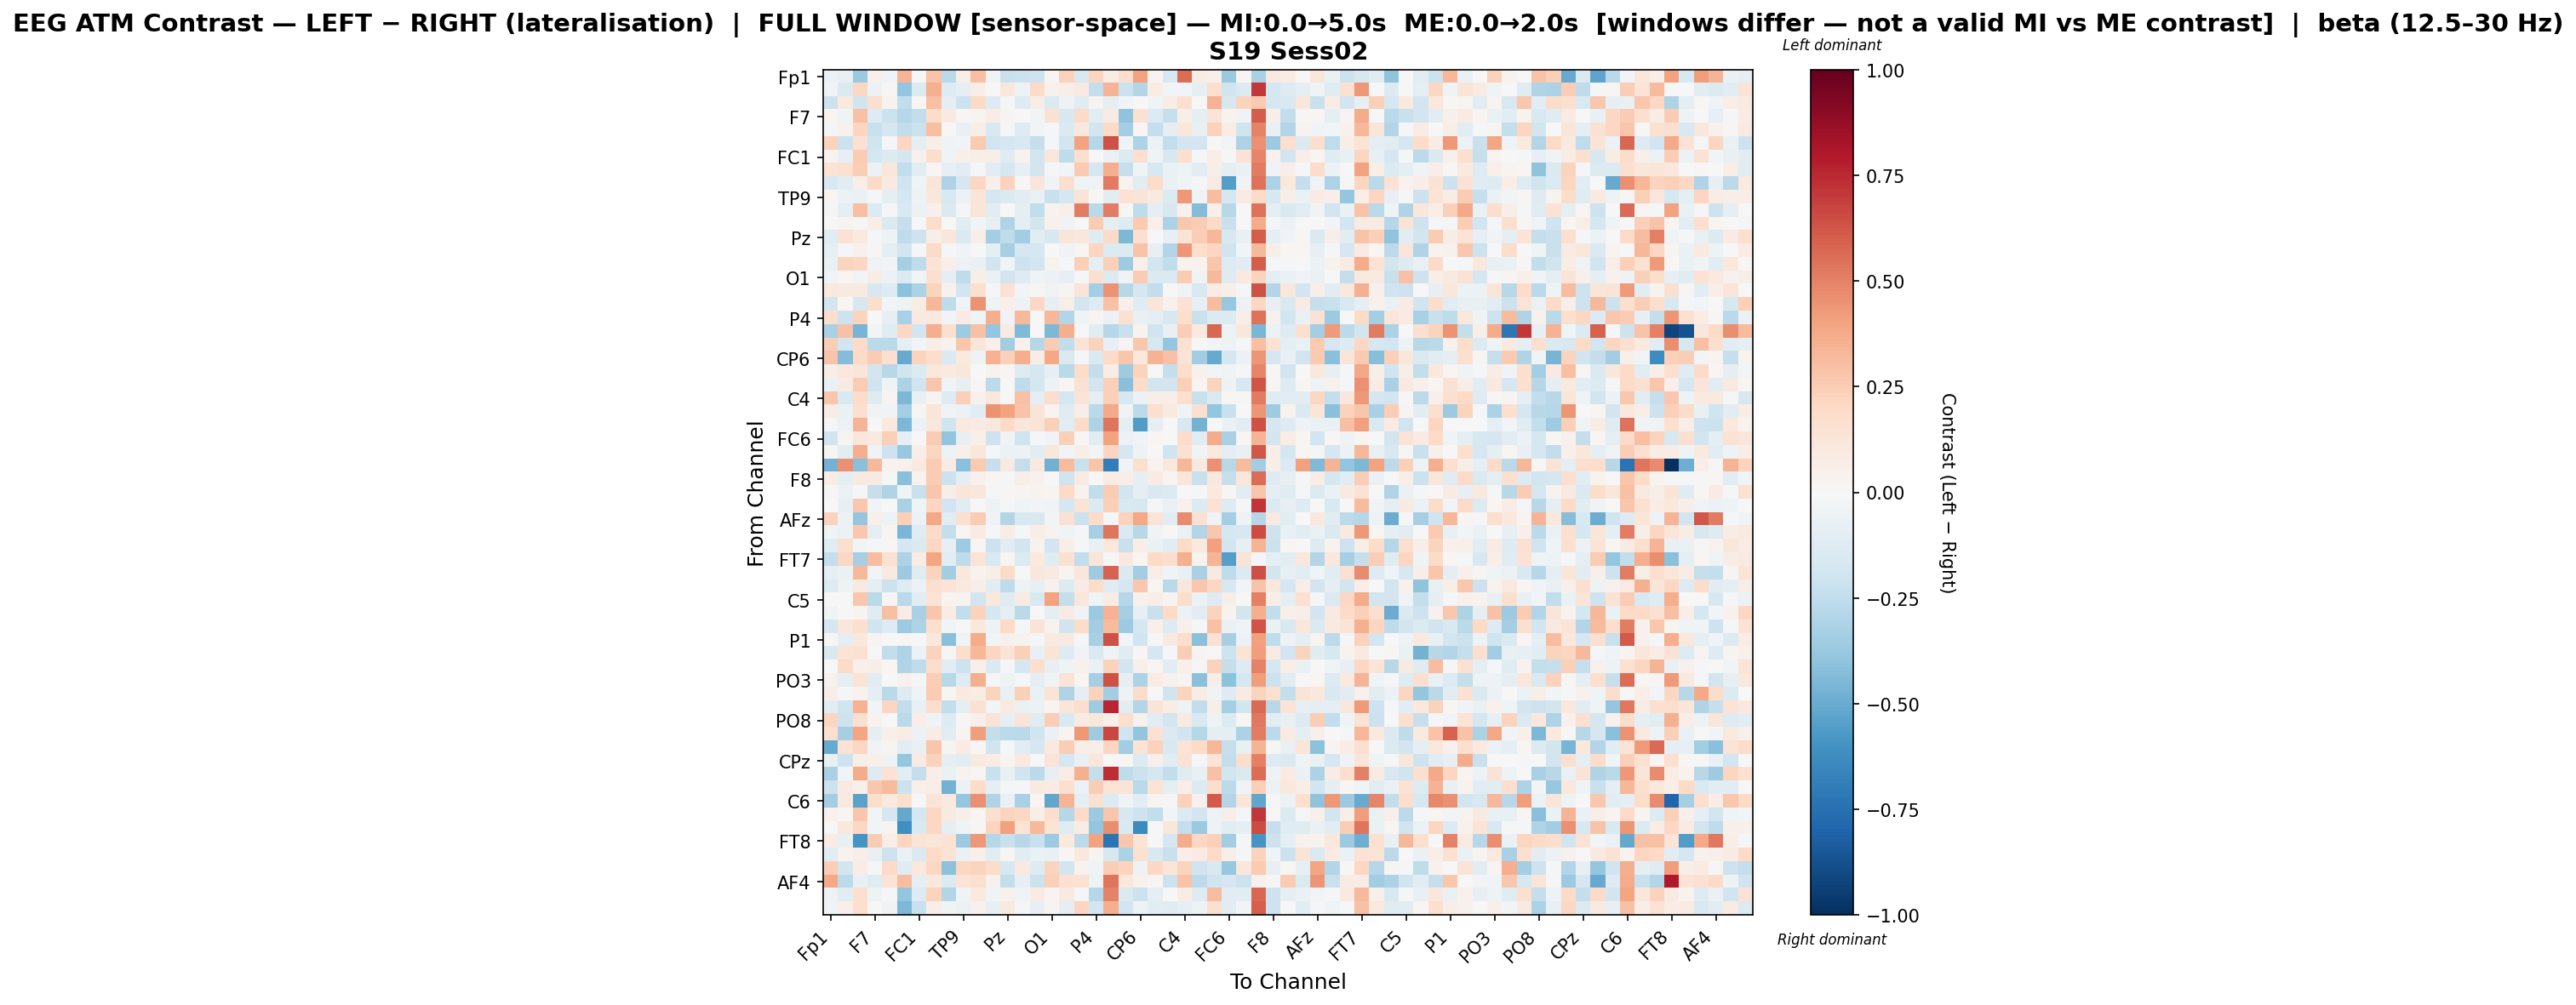

The file beside this chart, header and first rows:
, Fp1, Fz, F3, F7, FT9, FC5, FC1, C3, T7, TP9, CP5, CP1, Pz, P3, P7, O1, Oz, O2, P4, P8, TP10, CP6, CP2
Fp1, -0.05492, -0.07486, -0.3703, 0.0536, -0.03331, 0.34, -0.002393, 0.2865, -0.2673, 0.0678, 0.2983, -0.04287, -0.2216, -0.2122, -0.2061, 0.02252, 0.2332, -0.1512, 0.2187, 0.07388, 0.1789, 0.4022, 0.03059
Fz, -0.03883, -0.1426, 0.2076, -0.05831, 0.01436, -0.3897, -0.1392, 0.3531, -0.1312, -0.09507, 0.06305, 0.0003907, 0.1094, -0.0526, 0.1942, 0.04058, 0.06718, 0.08958, -0.2417, 0.3421, -0.215, -0.2927, 0.07659
F3, -0.2153, 0.1012, -0.1976, 0.1693, 0.03136, -0.244, 0.02188, 0.3006, -0.09148, -0.214, 0.1907, -0.132, -0.01305, -0.1272, 0.07336, -0.1445, -0.04959, -0.1205, 0.02464, -0.09913, -0.0283, 0.004869, -0.03585
F7, 0.01635, -0.04181, 0.2933, -0.1265, -0.211, -0.2888, -0.2478, 0.1861, 0.08844, 0.00987, 0.02641, 0.07356, 0.02506, 0.005112, -0.02499, 0.1494, -0.1595, 0.1907, -0.1149, 0.08541, -0.3992, 0.1523, -0.1341
FT9, -0.01335, 0.042, 0.2138, -0.2261, -0.175, -0.2475, -0.2119, 0.2976, -0.002529, -0.0777, 0.06787, -0.1493, -0.01678, -0.1278, -0.03052, -0.01925, -0.1445, 0.1024, -0.1872, 0.2005, -0.3434, 0.02106, -0.2371
FC5, 0.2316, -0.2184, 0.1531, -0.2028, -0.02027, 0.2166, -0.1009, 0.06865, -0.03832, -0.02942, 0.2648, -0.1924, -0.1667, -0.156, -0.2278, -0.01995, -0.1883, 0.4049, -0.2883, 0.6369, -0.04283, -0.3098, -0.06172
FC1, 0.0384, -0.0815, 0.2532, -0.1745, -0.1388, -0.1714, 0.04278, 0.1782, -0.04075, 0.04764, 0.05552, 0.0562, -0.1227, 0.03497, -0.1877, 0.1151, -0.2541, 0.1659, 0.002114, -0.06525, -0.137, 0.1719, -0.03591
C3, 0.133, 0.1511, 0.2439, -0.05771, 0.1139, -0.2485, -0.1141, 0.01186, -0.07829, -0.1036, -0.02056, -0.1062, -0.1667, -0.08008, -0.1849, -0.01319, -0.03019, 0.2581, -0.167, 0.3632, -0.23, -0.04485, -0.163
T7, -0.162, -0.1062, 0.06634, 0.1886, 0.08908, -0.1992, -0.04087, 0.1225, -0.3097, -0.1696, 0.2107, 0.0539, 0.2287, 0.01025, 0.118, -0.03216, 0.1565, -0.04001, -0.03763, 0.5185, 0.03226, -0.111, 0.1801
TP9, 0.02255, -0.05675, -0.06526, -0.01302, -0.09067, -0.1763, -0.05115, 0.1135, -0.1494, -0.06043, 0.124, -0.1679, -0.1473, -0.1115, -0.06357, -0.2205, -0.1735, 0.1268, 0.01381, -0.1144, 0.1432, 0.1281, 0.08751
CP5, -0.00992, -0.0935, 0.3027, -0.1362, -0.01806, -0.1546, -0.05575, 0.05025, -0.1456, -0.01658, 0.1234, -0.1055, 0.004517, -0.09088, -0.248, 0.03796, 0.04826, 0.5149, -0.2725, 0.5079, 0.01465, -0.254, -0.096
CP1, 0.001073, 0.03014, 0.008103, 0.06471, -0.1413, -0.2299, 0.001917, 0.1872, 0.006641, -0.1069, -0.02784, -0.08465, -0.302, -0.1008, -0.1835, 0.04595, -0.03574, -0.0005635, 0.2553, -0.08773, -0.1278, 0.2647, 0.0476
Pz, -0.1246, 0.1444, 0.09547, -0.01667, -0.05321, -0.2541, -0.2076, 0.06215, 0.1142, -0.143, 0.05989, -0.3372, -0.253, -0.3481, -0.104, -0.1626, 0.1209, 0.1106, -0.122, 0.1995, -0.447, 0.1631, -0.00132
P3, -0.0998, -0.01325, 0.04037, 0.009043, -0.09889, -0.1887, -0.01539, 0.1883, -0.0135, -0.04574, -0.0006383, -0.1004, -0.3294, -0.1669, -0.1776, 0.005253, -0.03245, 0.01597, 0.2187, -0.134, -0.1405, 0.2844, -0.08044
P7, -0.07427, 0.2265, 0.2078, -0.03864, -0.02451, -0.3286, -0.254, 0.1341, 0.054, -0.06246, -0.06946, -0.1798, -0.04565, -0.2046, -0.1877, 0.03889, -0.01113, 0.2364, -0.09931, 0.241, -0.3589, 0.04704, -0.1865
O1, -0.03126, 0.01846, -0.03085, 0.07074, -0.06225, -0.1355, -0.03117, 0.164, -0.08816, -0.2553, 0.0565, -0.06938, -0.1951, -0.125, -0.04018, -0.05652, -0.08246, -0.009152, 0.1565, -0.1403, -0.03225, 0.251, -0.1476
Oz, 0.1063, 0.0887, 0.0985, -0.1627, -0.1299, -0.4093, -0.3139, 0.223, 0.04409, -0.19, 0.1624, -0.02237, 0.1453, -0.02632, 0.01545, -0.0355, 0.03049, 0.1292, -0.3423, 0.4505, -0.276, -0.1695, -0.2494
O2, -0.1823, 0.01825, -0.1639, 0.1782, -0.02639, -0.04884, 0.0756, 0.3317, -0.2513, -0.03205, 0.4528, -0.04659, 0.04943, -0.04878, 0.2099, -0.08512, 0.06823, -0.188, -0.1265, 0.2943, 0.04828, -0.1206, 0.1181
P4, 0.1795, -0.2062, 0.2194, 0.005515, -0.07826, -0.326, 0.09056, 0.09545, -0.02992, 0.08382, -0.04, 0.3656, -0.03325, 0.3208, -0.006297, 0.3348, -0.2963, -0.03907, 0.02626, -0.0548, 0.1548, -0.07595, -0.08653
P8, -0.3281, 0.2922, -0.465, -0.02652, -0.1203, 0.2033, -0.1931, 0.3607, 0.1639, -0.3584, 0.2939, -0.3896, 0.08193, -0.4398, -0.005272, -0.4519, 0.3627, -0.00208, -0.1124, -0.2829, -0.2226, 0.03851, -0.199
TP10, 0.2428, -0.1879, 0.1962, -0.2657, -0.2667, -0.0934, -0.02913, 0.05907, 0.03862, 0.2798, 0.1206, 0.0513, -0.3443, 0.04059, -0.287, 0.2523, -0.2459, 0.1286, 0.2273, -0.08431, 0.03025, 0.2725, -0.1589
CP6, 0.289, -0.4337, 0.1992, 0.2529, 0.166, -0.5034, 0.2259, 0.1762, -0.145, 0.09713, -0.04876, 0.3506, 0.2404, 0.364, 0.07349, 0.3845, -0.1422, -0.01043, -0.1501, 0.1981, 0.2746, 0.1053, 0.3482
CP2, 0.05705, 0.1059, 0.1246, -0.1873, -0.2786, -0.2016, -0.1382, 0.1017, 0.09642, 0.1105, -0.002385, 0.03188, 0.02303, -0.1252, -0.1684, -0.08474, -0.2679, 0.1873, -0.2418, 0.07727, -0.3562, 0.224, 0.0006519
Cz, -0.06279, 0.08184, 0.2577, -0.2015, -0.04534, -0.3126, -0.1959, 0.2735, -0.04375, -0.08547, 0.01533, -0.2638, 0.002184, -0.2564, -0.1734, -0.05086, 0.02308, 0.1548, -0.1941, 0.2358, -0.417, 0.1906, -0.1935
C4, 0.278, -0.1541, 0.1874, -0.131, 0.02417, -0.4502, -0.07179, 0.03054, -0.1278, 0.2358, 0.04597, 0.1045, 0.0005888, 0.2955, -0.09894, 0.1724, -0.1744, 0.126, -0.1005, 0.2356, -0.1592, -0.05721, 0.06912
T8, 0.07739, -0.06483, 0.1646, -0.03386, -0.03702, -0.3365, 0.009526, 0.1238, -0.03294, -0.05798, -0.1029, 0.4501, 0.3987, 0.2889, 0.1251, 0.02952, -0.1248, 0.05507, -0.2699, 0.381, -0.03743, -0.259, 0.1706
FT10, -0.02181, -0.05923, 0.34, -0.00543, 0.09753, -0.4525, -0.05997, 0.1151, -0.2031, 0.09952, 0.08214, 0.104, 0.1974, 0.113, 0.1295, 0.2368, -0.1106, 0.1879, -0.3064, 0.534, -0.09529, -0.5551, -0.08303
FC6, -0.1977, 0.0254, 0.1123, 0.09489, 0.2356, -0.0841, 0.007612, 0.2574, -0.3984, -0.08479, 0.05129, -0.209, -0.0384, -0.1997, -0.008709, -0.03777, 0.2405, 0.01243, -0.1114, 0.3998, -0.05737, -0.03596, 0.01661
FC2, 0.01784, -0.1061, 0.3656, -0.04248, -0.2089, -0.3753, 0.06976, 0.2145, -0.05234, 0.05334, 0.1134, -0.01208, -0.05705, -0.06106, -0.1035, 0.1172, -0.02362, 0.05993, -0.02904, 0.2151, -0.1649, -0.05251, 0.005606
F4, -0.475, 0.4577, -0.4149, 0.3223, 0.03785, 0.04376, 0.09865, 0.254, 0.08265, -0.4144, 0.2656, -0.234, 0.08885, -0.2413, 0.0868, -0.4803, 0.3133, -0.2232, 0.2784, -0.6882, -0.03444, 0.1566, 0.03506
F8, 0.0728, -0.08984, 0.08815, 0.09099, -0.01548, -0.4206, 0.03425, 0.2517, -0.218, -0.1003, 0.04508, 0.01713, -0.009641, 0.05659, 0.04642, 0.007615, -0.2001, 0.08098, 0.003968, 0.07304, 0.06405, -0.09466, 0.08053
AF7, 0.01218, -0.06023, -0.008247, -0.2336, -0.2976, -0.04206, -0.2207, 0.2787, 0.05855, 0.119, 0.113, -0.01114, 0.01105, 0.02791, 0.03746, 0.03103, 0.1998, 0.03448, -0.2494, 0.2507, -0.1897, -0.09054, -0.154
AF3, -0.004044, -0.08199, 0.2678, -0.02349, 0.006514, -0.3274, -0.03932, 0.211, -0.1916, -0.1021, -0.003862, -0.04972, -0.01002, -0.04518, -0.02848, -0.03627, -0.1751, 0.1372, -0.1382, 0.2398, -0.1553, -0.1572, -0.02336
AFz, 0.2273, -0.05909, -0.3862, 0.0532, -0.05115, 0.2382, -0.05772, 0.3867, -0.1035, 0.1619, 0.2538, -0.03286, -0.2932, -0.1538, -0.1532, -0.02817, 0.1555, -0.2147, 0.1864, -0.01833, 0.2329, 0.39, 0.1299
F1, -0.04068, -0.05509, 0.2685, -0.08939, 0.02391, -0.4537, -0.1194, 0.1917, -0.2351, 0.0183, 0.08552, -0.0159, 0.07286, -0.01625, 0.06584, 0.0363, -0.04033, -0.01327, -0.3297, 0.5349, -0.1413, -0.2789, -0.03651
F5, -0.1192, 0.1578, -0.0273, -0.008091, 0.01497, -0.1658, -0.1482, 0.2095, -0.07889, -0.3531, 0.01491, -0.2136, -0.1158, -0.1947, 0.03816, -0.192, 0.06402, -0.02108, -0.07232, 0.1038, -0.2241, 0.06457, -0.06912
FT7, -0.241, 0.2094, -0.3302, 0.3081, 0.1491, -0.3084, 0.07436, 0.3967, -0.115, -0.2565, 0.1384, -0.1488, 0.02225, -0.1334, 0.09453, -0.1203, 0.1516, -0.2467, 0.1226, -0.01667, 0.09681, 0.02188, 0.1957
FC3, -0.09682, -0.06289, 0.3272, -0.02829, 0.09484, -0.3645, -0.1224, 0.2193, -0.3496, 0.1036, 0.03635, 0.0609, 0.1952, -0.002334, 0.1169, 0.08759, 0.02446, 0.1094, -0.3587, 0.5926, -0.1465, -0.3468, 0.06969
C1, -0.1329, -0.0485, 0.08935, -0.09875, -0.213, -0.1251, -0.05939, 0.1679, 0.131, 0.0991, 0.05909, -0.1142, -0.2542, -0.04792, -0.08316, 0.04202, -0.1402, 0.08367, 0.1835, -0.1232, -0.1669, 0.268, 0.01629
C5, -0.001799, 0.0006411, 0.2669, -0.2672, 0.01376, -0.2716, -0.1136, 0.138, 0.02806, 0.03822, -0.1865, 0.1078, -0.1181, 0.08571, -0.1491, 0.4053, -0.2402, 0.1161, -0.04082, 0.07468, -0.2815, 0.04276, 0.06751
TP7, -0.04676, -0.00178, 0.03111, -0.118, 0.3005, 0.07331, -0.3226, 0.28, 0.07276, -0.2473, 0.2295, -0.174, -0.09498, -0.2696, 0.005276, -0.09357, 0.08354, -0.03285, -0.3683, 0.3458, -0.3303, -0.08423, -0.2202
CP3, -0.1671, 0.1151, 0.1648, -0.2005, -0.1304, -0.36, -0.3096, 0.1582, -0.02888, 0.001458, 0.1092, -0.05308, 0.1969, -0.02086, 0.1257, 0.03625, -0.199, 0.1834, -0.3513, 0.3189, -0.3602, -0.1795, 0.0525
P1, 0.01541, -0.09516, 0.1063, 0.02447, 0.0038, 0.009494, -0.001634, 0.1046, -0.4207, -0.04551, 0.3745, -0.02615, 0.0508, 0.03229, -0.02026, 0.09091, 0.09043, -0.01592, -0.3236, 0.639, -0.03118, -0.1961, 0.01185
P5, -0.1512, 0.1393, 0.156, -0.001496, -0.2464, -0.309, -0.0549, 0.2194, 0.01933, 0.1737, 0.329, 0.2136, 0.1364, 0.2358, -0.07797, 0.1393, -0.128, -0.0352, -0.1425, -0.0392, -0.1211, 0.01939, -0.1643
PO7, -0.003965, 0.191, 0.05208, 0.05944, 0.01847, -0.3014, -0.2525, 0.1772, -0.1149, -0.2109, 0.0478, -0.1415, -0.01609, -0.1787, 0.1665, -0.0818, -0.04035, 0.04243, -0.0697, 0.2273, -0.1799, 0.05113, 0.02093
PO3, 0.04639, -0.09055, 0.1361, -0.1029, -0.0001572, 0.04165, -0.008324, 0.2462, -0.2783, -0.132, 0.3564, -0.021, -0.0479, -0.01792, -0.09175, -0.03534, 0.1257, 0.0195, -0.3293, 0.634, -0.08574, -0.3073, 0.07629
POz, 0.06867, -0.01992, 0.03446, -0.08976, -0.2711, -0.1321, -0.04642, 0.2562, 0.01833, 0.09476, 0.07616, 0.2219, -0.07166, 0.2384, -0.06696, 0.1401, -0.3018, -0.09791, 0.2303, -0.3441, -0.05187, 0.187, 0.006213
PO4, -0.1063, -0.2004, 0.3497, -0.02397, 0.2178, -0.2493, -0.07234, 0.1755, -0.25, -0.08799, 0.1539, -0.02832, 0.0987, -0.06439, -0.05806, 0.02529, 0.12, 0.1778, -0.3526, 0.7586, -0.1102, -0.2892, 0.1321
PO8, 0.2162, -0.2066, 0.1632, 0.03187, 0.0004469, -0.2702, 0.06821, -0.04427, -0.1256, 0.008144, 0.04722, 0.128, -0.08245, 0.1285, -0.1189, 0.2473, -0.1513, 0.08236, 0.1155, 0.04823, 0.1689, 0.03982, -0.1112
P6, 0.1563, -0.3296, 0.3944, -0.09524, 0.04946, 0.07263, -0.05504, 0.07309, -0.1101, 0.02613, 0.4209, -0.2407, -0.258, -0.2679, -0.203, -0.06354, 0.02672, 0.4324, -0.3542, 0.6672, -0.1962, -0.394, 0.1485
P2, -0.5036, 0.1478, 0.206, -0.03854, 0.02829, -0.1033, -0.07114, 0.2811, 0.02402, 0.0784, 0.01405, -0.1967, -0.008891, -0.1169, -0.1664, 0.09933, 0.2479, 0.06646, 0.05801, 0.2175, -0.3507, 0.1345, 0.2277
CPz, -0.07557, -0.2082, 0.059, 0.04949, -0.04921, -0.3851, 0.08577, 0.2334, -0.09413, -0.1035, 0.08726, 0.07266, 0.02653, 0.09612, 0.004724, 0.1293, -0.1677, -0.07446, 0.1123, -0.002752, 0.0231, -0.1352, 0.05223
CP4, -0.321, -0.02944, 0.3715, -0.1277, 0.1436, -0.1047, -0.2393, 0.0702, -0.06802, 0.03364, 0.02109, -0.2203, -0.07666, -0.1978, -0.2666, -0.08194, 0.07146, 0.3592, -0.2346, 0.7375, -0.2568, -0.2144, -0.1672
TP8, -0.2149, 0.08887, 0.05402, 0.2734, 0.3136, -0.2125, 0.04902, 0.06438, -0.4688, -0.06017, 0.1811, -0.08666, -0.02127, -0.008152, 0.08973, 0.07861, 0.1689, -0.06103, 0.2454, 0.1403, 0.1305, -0.2671, 0.1377
C6, -0.3486, 0.09633, -0.5344, 0.179, 0.08769, 0.1635, -0.00452, 0.1251, 0.09764, -0.3894, 0.455, -0.3007, -0.0626, -0.3222, 0.01692, -0.5157, 0.336, -0.08776, 0.1559, -0.1331, -0.03807, -0.1073, 0.02675
C2, 0.04176, 0.00938, 0.2799, -0.02605, -0.1711, -0.5142, -0.1768, 0.2084, 0.0879, 0.05697, 0.01951, 0.1615, 0.2246, 0.2046, 0.05893, 0.1737, -0.2826, 0.1892, -0.3596, 0.2791, -0.1622, -0.2071, -0.2424
FC4, -0.0002044, 0.1035, 0.2088, -0.02664, 0.02703, -0.6143, -0.1557, 0.2062, -0.09682, -0.04238, 0.01532, 0.2218, 0.4102, 0.1329, 0.321, 0.1384, -0.1242, 0.07748, -0.3917, 0.4649, -0.1517, -0.6347, -0.001523
FT8, 0.08414, -0.07289, -0.591, 0.257, 0.06872, 0.2141, 0.1305, 0.1191, 0.1461, -0.3629, 0.4328, -0.2881, -0.2195, -0.2798, -0.2259, -0.3605, 0.09521, -0.2649, 0.4044, -0.7275, 0.2702, 0.1406, 0.006592
F6, -0.116, 0.03241, 0.06796, -0.07505, -0.2087, -0.06803, -0.1438, 0.1993, 0.1333, -0.06896, 0.04949, -0.1119, 0.01926, -0.1099, -0.06728, -0.07088, 0.008232, 0.103, 0.02663, -0.1628, -0.32, 0.1508, -0.1529
AF8, 0.2485, -0.1839, 0.07739, -0.01003, 0.1912, -0.1203, 0.1078, 0.2072, -0.4076, 0.2041, 0.2225, 0.1803, -0.1639, 0.09048, -0.1306, 0.223, -0.1835, 0.03425, -0.03899, 0.2434, 0.2208, -0.05266, 0.2054
... 3 more rows
